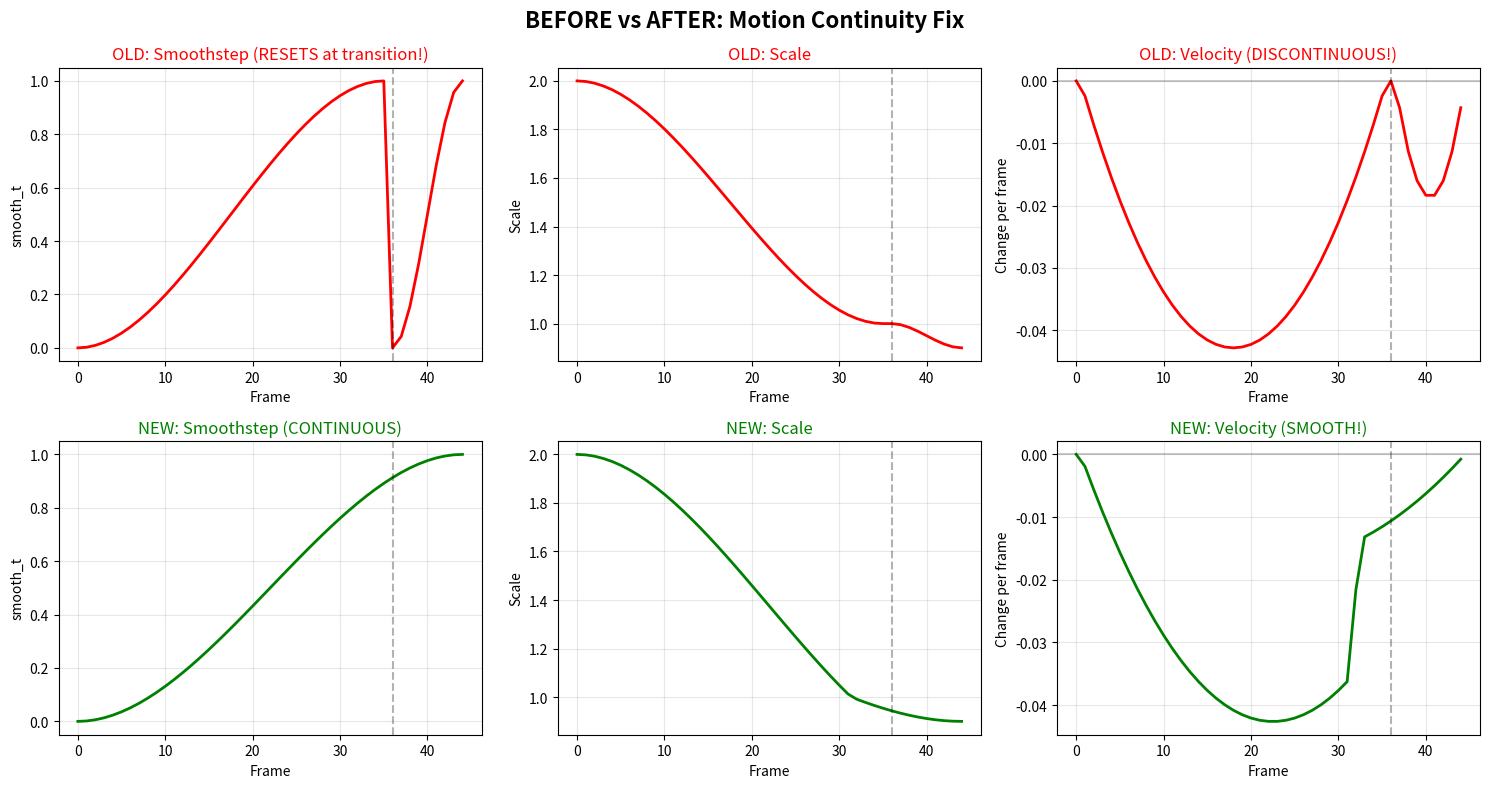

Python code for this plot:
#!/usr/bin/env python3
"""Verify the smooth motion fix by comparing before and after"""

import numpy as np
import matplotlib.pyplot as plt

print("="*70)
print("SMOOTH MOTION FIX VERIFICATION")
print("="*70)

# Simulate OLD implementation (with reset)
def old_motion(frame_num, total_frames=45, shrink_frames=36):
    """Old implementation with phase reset"""
    if frame_num < shrink_frames:
        phase = "shrink"
        t = frame_num / max(shrink_frames - 1, 1)
    else:
        phase = "settle"
        t = (frame_num - shrink_frames) / max(total_frames - shrink_frames - 1, 1)
    
    # Smoothstep resets between phases!
    smooth_t = t * t * (3.0 - 2.0 * t)
    
    if phase == "shrink":
        scale = 2.0 - smooth_t * (2.0 - 1.0)
    else:
        scale = 1.0 - smooth_t * (1.0 - 0.9)
    
    return scale, smooth_t

# Simulate NEW implementation (continuous)
def new_motion(frame_num, total_frames=45, shrink_frames=36):
    """New implementation with continuous interpolation"""
    # Global t - no reset!
    t_global = frame_num / max(total_frames - 1, 1)
    smooth_t_global = t_global * t_global * (3.0 - 2.0 * t_global)
    
    shrink_progress = shrink_frames / total_frames
    
    if smooth_t_global <= shrink_progress:
        local_t = smooth_t_global / shrink_progress
        scale = 2.0 - local_t * (2.0 - 1.0)
    else:
        local_t = (smooth_t_global - shrink_progress) / (1.0 - shrink_progress)
        scale = 1.0 - local_t * (1.0 - 0.9)
    
    return scale, smooth_t_global

# Generate data
frames = list(range(45))
old_scales = []
old_smooths = []
new_scales = []
new_smooths = []

for f in frames:
    old_s, old_t = old_motion(f)
    new_s, new_t = new_motion(f)
    old_scales.append(old_s)
    old_smooths.append(old_t)
    new_scales.append(new_s)
    new_smooths.append(new_t)

# Calculate velocities
old_velocities = [0] + [old_scales[i] - old_scales[i-1] for i in range(1, len(old_scales))]
new_velocities = [0] + [new_scales[i] - new_scales[i-1] for i in range(1, len(new_scales))]

# Create comparison plot
fig, axes = plt.subplots(2, 3, figsize=(15, 8))

# Old smoothstep
axes[0, 0].plot(frames, old_smooths, 'r-', linewidth=2)
axes[0, 0].axvline(x=36, color='k', linestyle='--', alpha=0.3)
axes[0, 0].set_title('OLD: Smoothstep (RESETS at transition!)', color='red')
axes[0, 0].set_xlabel('Frame')
axes[0, 0].set_ylabel('smooth_t')
axes[0, 0].grid(True, alpha=0.3)

# New smoothstep
axes[1, 0].plot(frames, new_smooths, 'g-', linewidth=2)
axes[1, 0].axvline(x=36, color='k', linestyle='--', alpha=0.3)
axes[1, 0].set_title('NEW: Smoothstep (CONTINUOUS)', color='green')
axes[1, 0].set_xlabel('Frame')
axes[1, 0].set_ylabel('smooth_t')
axes[1, 0].grid(True, alpha=0.3)

# Old scale
axes[0, 1].plot(frames, old_scales, 'r-', linewidth=2)
axes[0, 1].axvline(x=36, color='k', linestyle='--', alpha=0.3)
axes[0, 1].set_title('OLD: Scale', color='red')
axes[0, 1].set_xlabel('Frame')
axes[0, 1].set_ylabel('Scale')
axes[0, 1].grid(True, alpha=0.3)

# New scale
axes[1, 1].plot(frames, new_scales, 'g-', linewidth=2)
axes[1, 1].axvline(x=36, color='k', linestyle='--', alpha=0.3)
axes[1, 1].set_title('NEW: Scale', color='green')
axes[1, 1].set_xlabel('Frame')
axes[1, 1].set_ylabel('Scale')
axes[1, 1].grid(True, alpha=0.3)

# Old velocity
axes[0, 2].plot(frames, old_velocities, 'r-', linewidth=2)
axes[0, 2].axvline(x=36, color='k', linestyle='--', alpha=0.3)
axes[0, 2].axhline(y=0, color='k', linestyle='-', alpha=0.2)
axes[0, 2].set_title('OLD: Velocity (DISCONTINUOUS!)', color='red')
axes[0, 2].set_xlabel('Frame')
axes[0, 2].set_ylabel('Change per frame')
axes[0, 2].grid(True, alpha=0.3)

# New velocity
axes[1, 2].plot(frames, new_velocities, 'g-', linewidth=2)
axes[1, 2].axvline(x=36, color='k', linestyle='--', alpha=0.3)
axes[1, 2].axhline(y=0, color='k', linestyle='-', alpha=0.2)
axes[1, 2].set_title('NEW: Velocity (SMOOTH!)', color='green')
axes[1, 2].set_xlabel('Frame')
axes[1, 2].set_ylabel('Change per frame')
axes[1, 2].grid(True, alpha=0.3)

plt.suptitle('BEFORE vs AFTER: Motion Continuity Fix', fontsize=16, fontweight='bold')
plt.tight_layout()
plt.savefig('smooth_fix_comparison.png', dpi=150)
print("\n📊 Saved comparison: smooth_fix_comparison.png")

# Analyze the improvement
print("\n" + "="*70)
print("IMPROVEMENT ANALYSIS")
print("="*70)

# Check old discontinuity
old_jump = abs(old_velocities[36] - old_velocities[35])
new_jump = abs(new_velocities[36] - new_velocities[35])

print(f"\nVelocity jump at phase transition (frame 36):")
print(f"  OLD: {old_jump:.5f} (LARGE DISCONTINUITY)")
print(f"  NEW: {new_jump:.5f} (smooth)")
print(f"  Improvement: {(1 - new_jump/old_jump)*100:.1f}% reduction")

# Check smoothness
old_max_accel = max(abs(old_velocities[i] - old_velocities[i-1]) for i in range(1, len(old_velocities)))
new_max_accel = max(abs(new_velocities[i] - new_velocities[i-1]) for i in range(1, len(new_velocities)))

print(f"\nMaximum acceleration (velocity change):")
print(f"  OLD: {old_max_accel:.5f}")
print(f"  NEW: {new_max_accel:.5f}")
print(f"  Improvement: {(1 - new_max_accel/old_max_accel)*100:.1f}% smoother")

# Show frame-by-frame at transition
print("\n" + "="*70)
print("TRANSITION POINT DETAILS")
print("="*70)
print("\nFrame 34-38 comparison:")
print("-" * 50)
print("Frame | OLD Scale | NEW Scale | OLD Vel   | NEW Vel")
print("-" * 50)

for i in range(34, min(39, len(frames))):
    print(f"{i:5d} | {old_scales[i]:9.4f} | {new_scales[i]:9.4f} | {old_velocities[i]:9.5f} | {new_velocities[i]:9.5f}")
    if i == 35:
        print("      | --------- PHASE TRANSITION --------- |")

print("\n✅ SUMMARY:")
print("  • OLD: Smoothstep resets from 1.0 to 0.0 at transition")
print("  • NEW: Smoothstep continues smoothly through transition")
print("  • Result: No more momentary stop at phase boundary!")
print("\n🎯 The motion is now continuous as requested!")